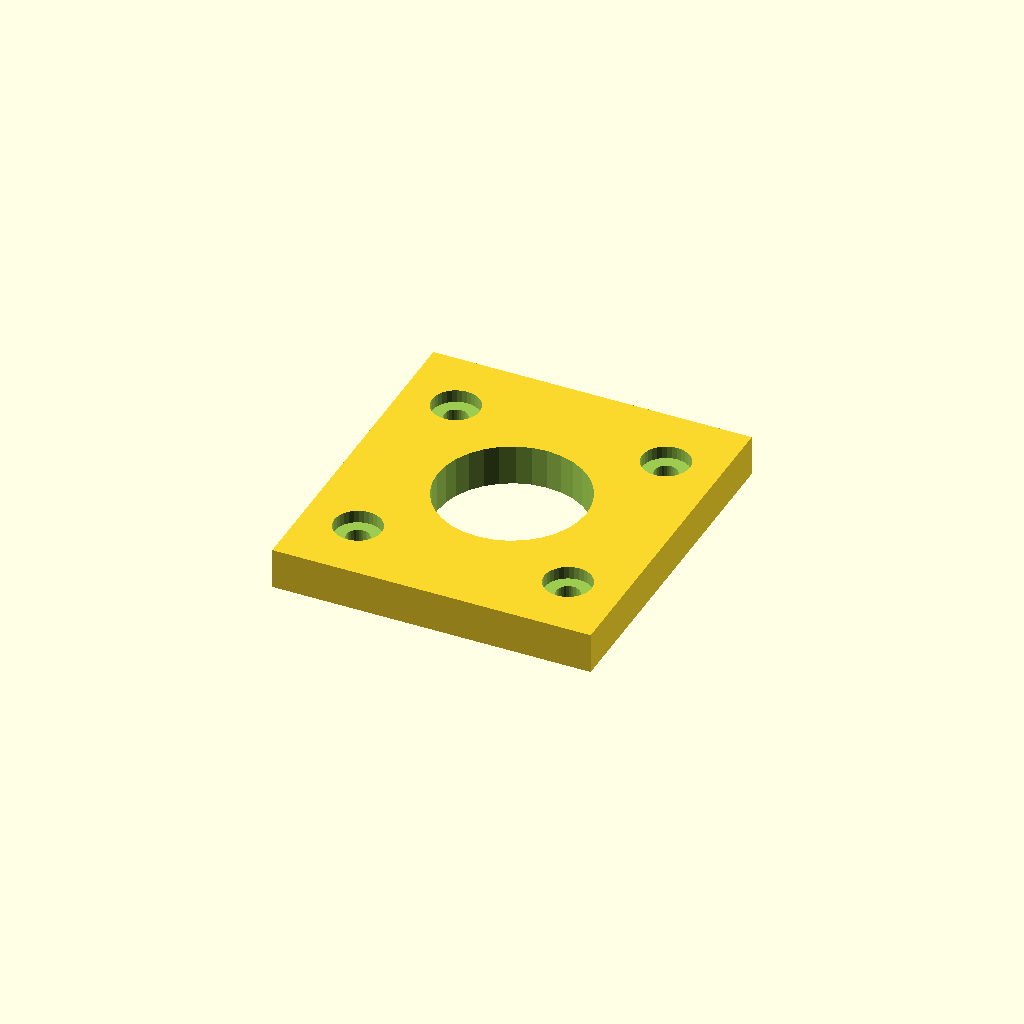
Cell 1: the model at its default parameters.
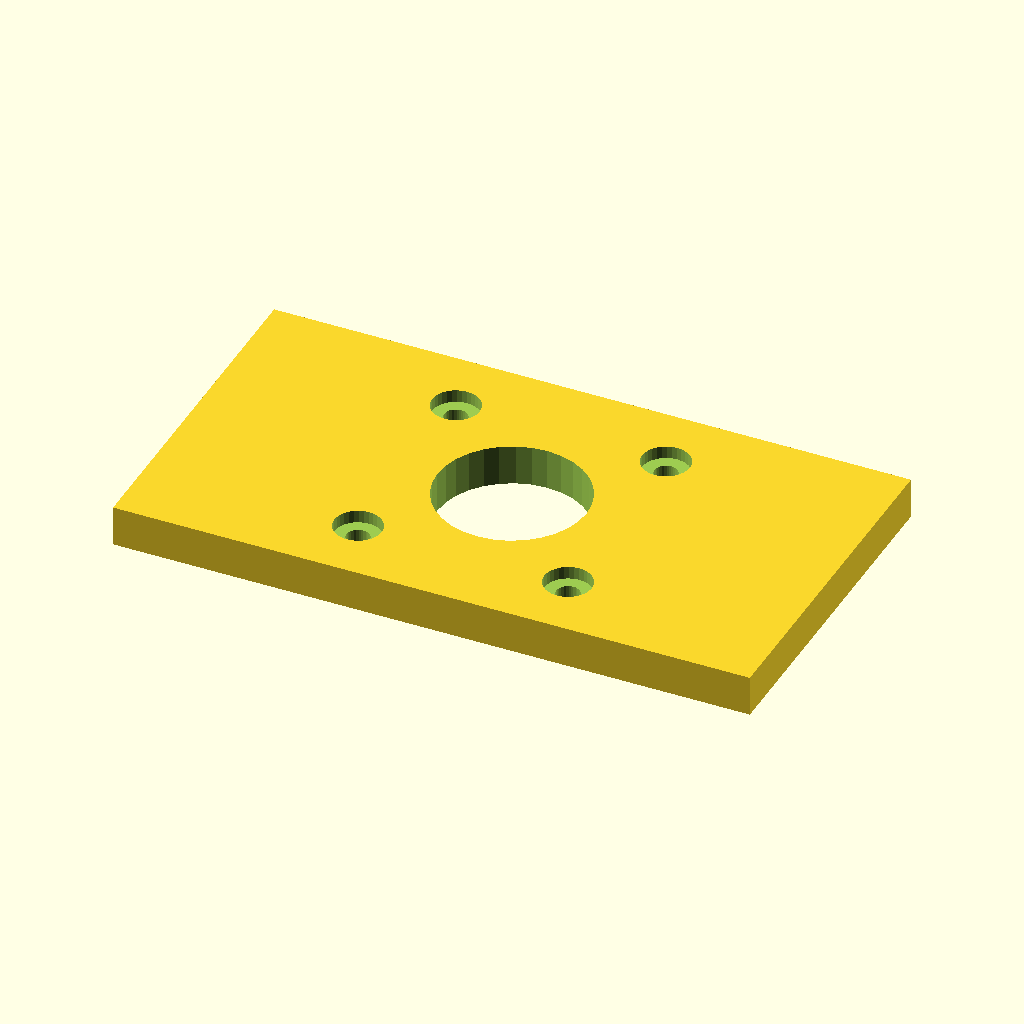
Cell 2: the same model with base_x = 94.
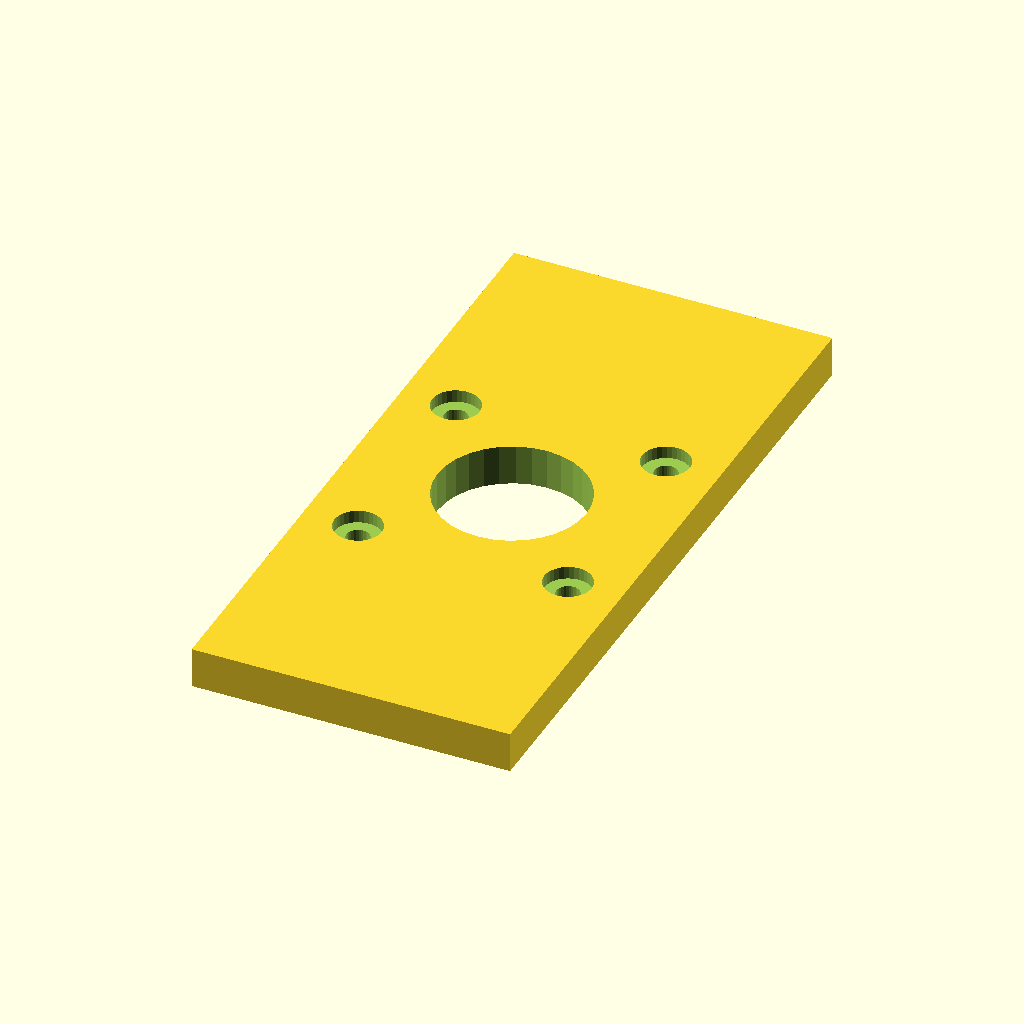
Cell 3 — base_y set to 102, the other parameters unchanged.
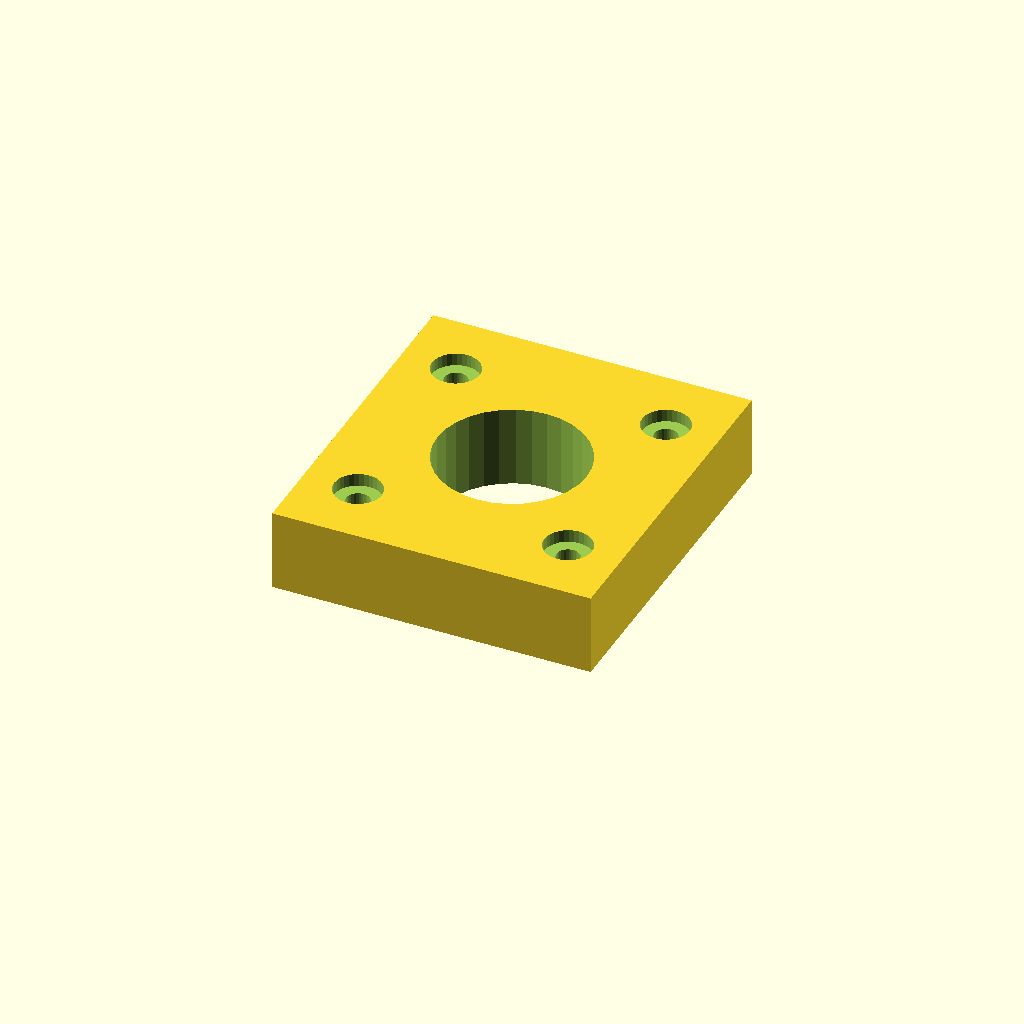
Cell 4 — thick set to 12, the other parameters unchanged.
One fixed orthographic camera (rotation 55°, 0°, 25°; colour scheme Cornfield) for every cell.
OpenSCAD source file optional_data/gen2/motormounts/part_0058.scad:
$fn = 32;

// ----------------------------------------------------------------------
// Motor mount plate: NEMA17, 47 x 51 x 6 mm
// ----------------------------------------------------------------------

// --- parameters (mm) ---
base_x = 47;              // plate length, X
base_y = 51;              // plate width, Y
thick = 6;                // plate thickness
bolt_pitch = 31;          // NEMA17 bolt spacing
motor_d = 3.4;            // NEMA17 screw clearance
boss_hole = 22;           // pilot boss bore
cb_d = 7;                 // counterbore seat
cb_h = 1.87;              // counterbore depth

module plate() {
  translate([-base_x / 2, -base_y / 2, 0]) cube([base_x, base_y, thick]);
}

module motor_holes() {
  for (sx = [-1, 1]) for (sy = [-1, 1])
    translate([sx * bolt_pitch / 2, sy * bolt_pitch / 2, -1])
      cylinder(h = thick + 2, d = motor_d);
}
module motor_counterbores() {
  for (sx = [-1, 1]) for (sy = [-1, 1])
    translate([sx * bolt_pitch / 2, sy * bolt_pitch / 2, thick - cb_h])
      cylinder(h = cb_h + 0.6, d = cb_d);
}

difference() {
  union() {
    plate();
  }
  motor_holes();
  translate([0, 0, -1]) cylinder(h = thick + 2, d = boss_hole);
  motor_counterbores();
}
Customizer parameters (derived from the source; name, type, default, range or options):
base_x: number, default 47
base_y: number, default 51
thick: number, default 6
bolt_pitch: number, default 31
motor_d: number, default 3.4
boss_hole: number, default 22
cb_d: number, default 7
cb_h: number, default 1.87
